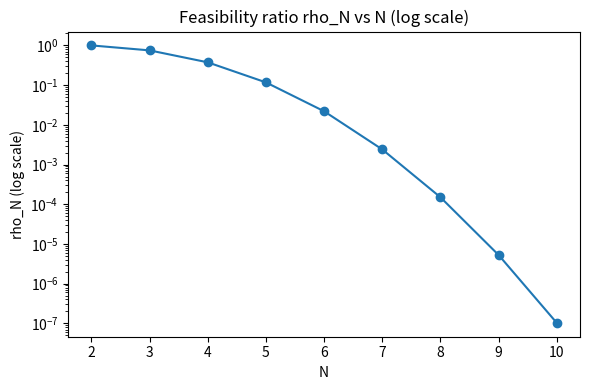

Python code for this plot: (Note: this script raises an exception after producing the figure.)
from collections import defaultdict, deque
import numpy as np

def is_acyclic(N, edges):
    """Kahn's algorithm for cycle check on directed graph over nodes 1..N."""
    indeg = [0]*(N+1)
    adj = [[] for _ in range(N+1)]
    for u,v in edges:
        adj[u].append(v)
        indeg[v]+=1
    q = deque([i for i in range(1,N+1) if indeg[i]==0])
    seen = 0
    while q:
        u = q.popleft(); seen+=1
        for w in adj[u]:
            indeg[w]-=1
            if indeg[w]==0:
                q.append(w)
    return seen==N

def linear_extensions(N, edges, limit=None):
    """Enumerate linear extensions (total orders) of a DAG.
    For N<=8 this is feasible; 'limit' caps the count for speed.
    Returns list of permutations (tuples) or a truncated list if limit set.
    """
    # Build adjacency & indegrees
    adj = [[] for _ in range(N+1)]
    indeg = [0]*(N+1)
    for u,v in edges:
        adj[u].append(v)
        indeg[v]+=1
    avail = [i for i in range(1,N+1) if indeg[i]==0]
    out = []
    stack = [(tuple(), tuple(sorted(avail)), tuple(indeg))]
    visited = 0
    while stack:
        pref, avail, indeg_t = stack.pop()
        if len(pref)==N:
            out.append(pref)
            if limit and len(out)>=limit:
                return out
            continue
        for x in avail:
            new_indeg = list(indeg_t)
            new_avail = list(avail)
            new_avail.remove(x)
            for w in adj[x]:
                new_indeg[w]-=1
                if new_indeg[w]==0:
                    new_avail.append(w)
            stack.append((pref+(x,), tuple(sorted(new_avail)), tuple(new_indeg)))
    return out

def L_filter(N, edges):
    """Apply L = EM ∘ NC ∘ ID to a candidate relation set.
    Returns (status, detail):
      - ('reject:cycle', None) if cyclic (violates NC)
      - ('partial', None) if acyclic but multiple linear extensions (EM not forced)
      - ('total', pi) if a unique total order exists (EM selects it)
    """
    if not is_acyclic(N, edges):
        return ('reject:cycle', None)
    exts = linear_extensions(N, edges, limit=2)
    if len(exts)==1:
        return ('total', exts[0])
    else:
        return ('partial', None)

def inversion_count(perm):
    s = 0
    for i in range(len(perm)):
        for j in range(i+1,len(perm)):
            if perm[i]>perm[j]:
                s+=1
    return s

# N=3, edges forming a cycle (reject)
N=3; edges_cycle=[(1,2),(2,3),(3,1)]
L_filter(N, edges_cycle)

# N=3, partial order (multiple linear extensions)
N=3; edges_partial=[(1,2)]
L_filter(N, edges_partial), linear_extensions(N, edges_partial)[:5]

# N=4, total (unique linear extension)
N=4; edges_total=[(1,2),(2,3),(3,4)]
L_filter(N, edges_total)

import math
import matplotlib.pyplot as plt

def rho_N(N):
    return math.factorial(N) / (2**(N*(N-1)//2))

Ns = list(range(2,11))
vals = [rho_N(n) for n in Ns]

plt.figure(figsize=(6,4))
plt.plot(Ns, vals, marker='o')
plt.yscale('log')
plt.xlabel('N')
plt.ylabel('rho_N (log scale)')
plt.title('Feasibility ratio rho_N vs N (log scale)')
plt.tight_layout()
plt.savefig('/mnt/data/rhoN_plot.png', dpi=160)
plt.show()
vals

def random_edges(N, p=0.3, rng=None):
    if rng is None:
        rng = random
    E=[]
    for i in range(1,N+1):
        for j in range(1,N+1):
            if i==j: continue
            if rng.random()<p:
                E.append((i,j))
    return E

def trial_stats(N=5, T=200, p=0.3, seed=0):
    rng = random.Random(seed)
    counts={'reject:cycle':0,'partial':0,'total':0}
    for _ in range(T):
        E = random_edges(N,p,rng)
        status, pi = L_filter(N,E)
        counts[status]+=1
    return counts

stats_5 = trial_stats(N=5, T=400, p=0.25, seed=1)
stats_6 = trial_stats(N=6, T=400, p=0.2, seed=2)
stats_5, stats_6

labels = ['reject:cycle','partial','total']
y5 = [stats_5[k] for k in labels]
y6 = [stats_6[k] for k in labels]

import matplotlib.pyplot as plt
x = np.arange(len(labels))
w = 0.35
plt.figure(figsize=(6,4))
plt.bar(x-w/2, y5, width=w, label='N=5')
plt.bar(x+w/2, y6, width=w, label='N=6')
plt.xticks(x, labels, rotation=15)
plt.ylabel('count (T trials)')
plt.title('Outcomes after L-filter on random raw distinctions')
plt.legend()
plt.tight_layout()
plt.savefig('/mnt/data/L_filter_outcomes.png', dpi=160)
plt.show()